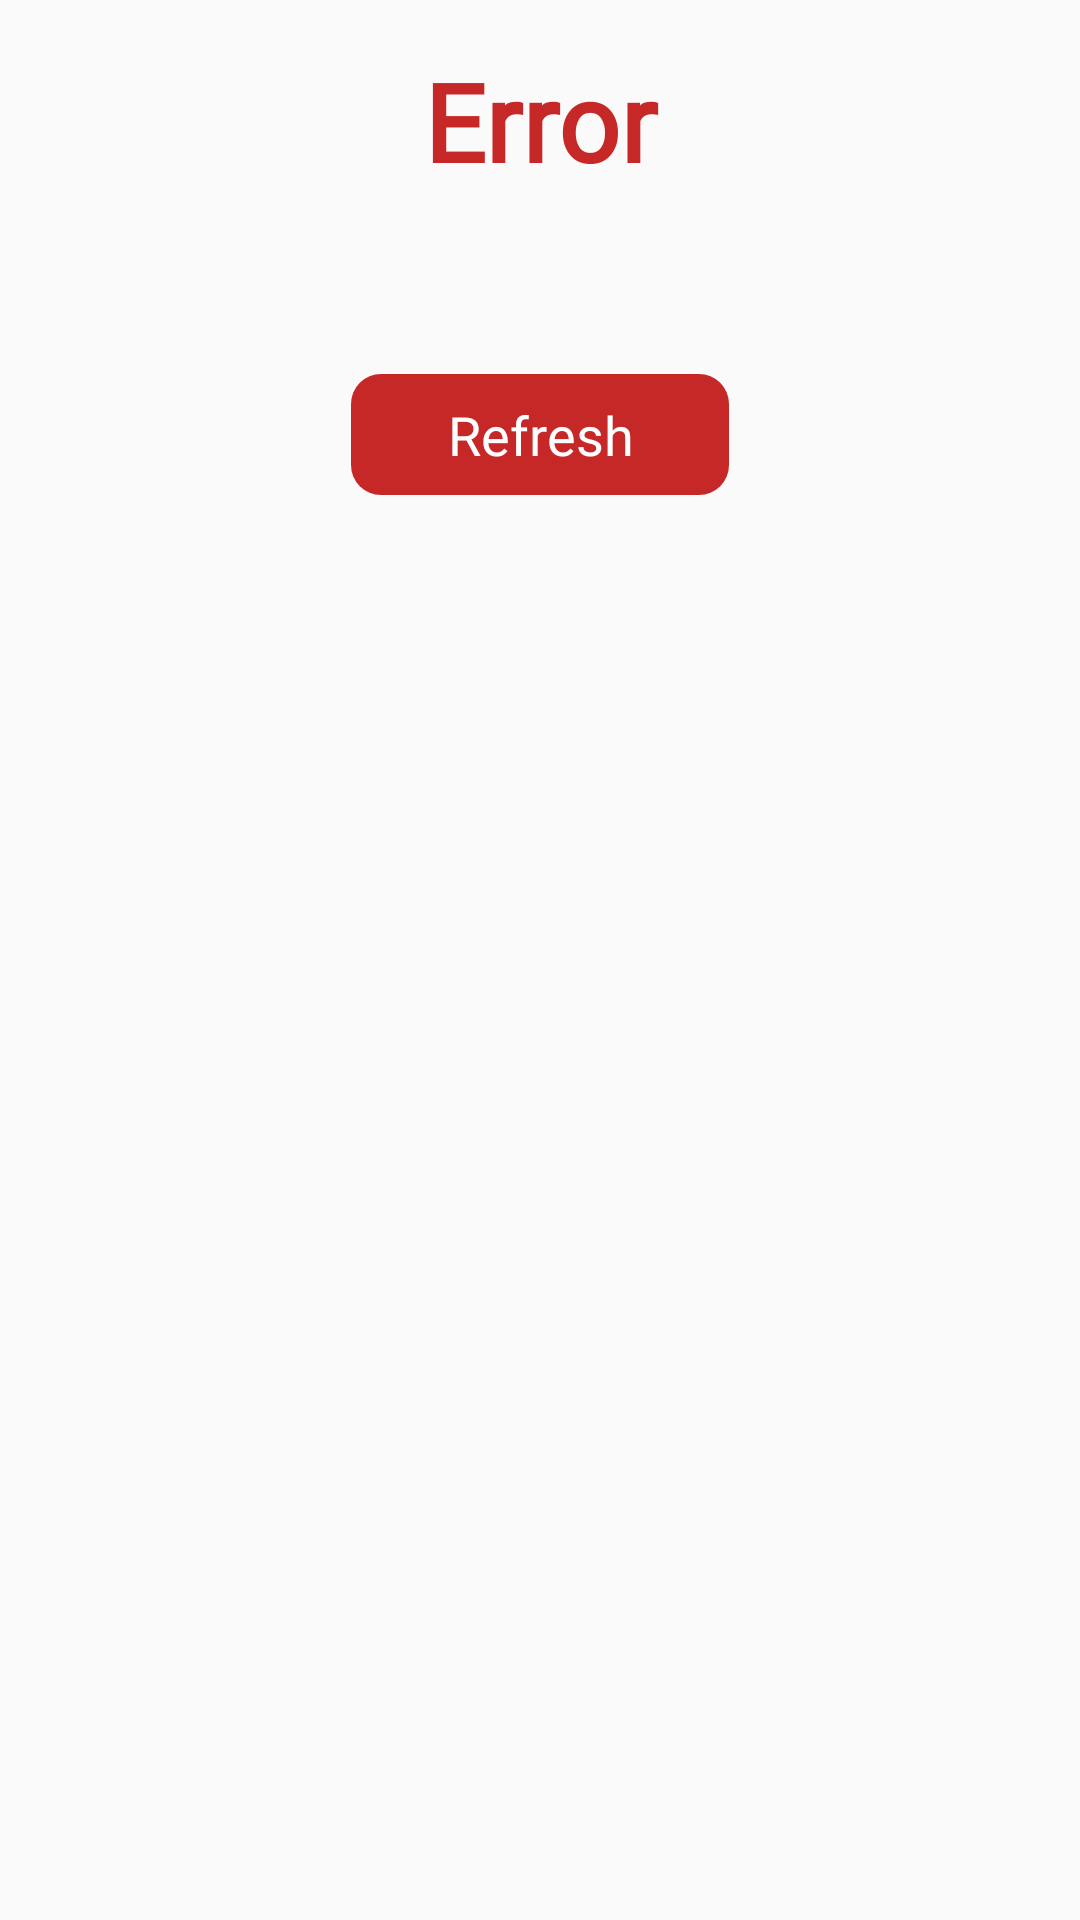

This screen was rendered from an Android layout file. Write that file and the resources it references.
<!-- AndroidManifest.xml: application theme Theme.WeatherCleanArchitecture -->
<!-- res/layout/error_layout.xml -->
<layout xmlns:android="http://schemas.android.com/apk/res/android"
    xmlns:app="http://schemas.android.com/apk/res-auto"
    xmlns:tools="http://schemas.android.com/tools">

    <data>

        <import type="android.view.View"/>

        <variable
            name="isError"
            type="Boolean" />

        <variable
            name="message"
            type="String" />
    </data>

    <androidx.constraintlayout.widget.ConstraintLayout
        android:id="@+id/parent"
        android:layout_width="match_parent"
        android:layout_height="wrap_content"
        android:visibility="@{isError ? View.VISIBLE : View.GONE}"
        tools:visibility="gone">

        <TextView
            android:id="@+id/title"
            android:layout_width="match_parent"
            android:layout_height="wrap_content"
            android:layout_marginStart="@dimen/margin_16"
            android:layout_marginTop="16dp"
            android:layout_marginEnd="@dimen/margin_16"
            android:fontFamily="@font/sharp_sans"
            android:gravity="center"
            android:text="Error"
            android:textColor="@color/material_red_primary_800"
            android:textSize="@dimen/text_36"
            android:textStyle="bold"
            app:layout_constraintEnd_toEndOf="parent"
            app:layout_constraintStart_toStartOf="parent"
            app:layout_constraintTop_toTopOf="parent" />

        <TextView
            android:id="@+id/subTitle"
            style="@style/Title.Medium"
            android:layout_width="0dp"
            android:layout_height="wrap_content"
            android:layout_marginTop="4dp"
            android:text="@{message}"
            android:textColor="@color/black"
            android:textStyle="bold"
            app:layout_constraintEnd_toEndOf="parent"
            app:layout_constraintStart_toStartOf="parent"
            app:layout_constraintTop_toBottomOf="@id/title" />

        <TextView
            style="@style/Title.Medium"
            android:layout_width="wrap_content"
            android:layout_height="wrap_content"
            android:layout_marginTop="32dp"
            android:background="@drawable/red_rounded_button_10dp"
            android:paddingStart="32dp"
            android:paddingTop="8dp"
            android:paddingEnd="32dp"
            android:paddingBottom="8dp"
            android:text="Refresh"
            android:textColor="@color/white"
            app:layout_constraintEnd_toEndOf="parent"
            app:layout_constraintStart_toStartOf="parent"
            app:layout_constraintTop_toBottomOf="@id/subTitle" />

    </androidx.constraintlayout.widget.ConstraintLayout>
</layout>
<!-- resources referenced by this layout -->
<resources>
  <color name="black">#FF000000</color>
  <color name="material_red_primary_800">#c62828</color>
  <color name="white">#FFFFFFFF</color>
  <dimen name="margin_16">16dp</dimen>
  <dimen name="text_36">36sp</dimen>
  <!-- drawable red_rounded_button_10dp (drawable-v24) -->
  <?xml version="1.0" encoding="UTF-8"?>
  <shape xmlns:android="http://schemas.android.com/apk/res/android">
      <solid android:color="@color/material_red_primary_800"/>
      <corners android:radius="10dp"/>
  </shape>
  <style name="Title.Medium" parent="Title">
      <item name="android:textSize">@dimen/text_18</item>
    </style>
  <style name="Theme.WeatherCleanArchitecture" parent="Theme.AppCompat.Light.NoActionBar">
      
      <item name="colorPrimary">@color/purple_500</item>
      <item name="colorPrimaryVariant">@color/purple_700</item>
      <item name="colorOnPrimary">@color/white</item>
      
      <item name="colorSecondary">@color/teal_200</item>
      <item name="colorSecondaryVariant">@color/teal_700</item>
      <item name="colorOnSecondary">@color/black</item>
      
      <item name="android:statusBarColor" tools:targetApi="l">?attr/colorPrimaryVariant</item>
      
    </style>
  <style name="Title">
      <item name="android:textColor">@color/gray_1</item>
      <item name="fontFamily">@font/montserrat_regular</item>
      <item name="android:textSize">@dimen/text_24</item>
      <item name="android:gravity">center</item>
    </style>
  <dimen name="text_18">18sp</dimen>
  <color name="purple_500">#1565c0</color>
  <color name="purple_700">#1565c0</color>
  <color name="teal_200">#FF03DAC5</color>
  <color name="teal_700">#FF018786</color>
  <color name="gray_1">#616161</color>
  <dimen name="text_24">24sp</dimen>
</resources>
